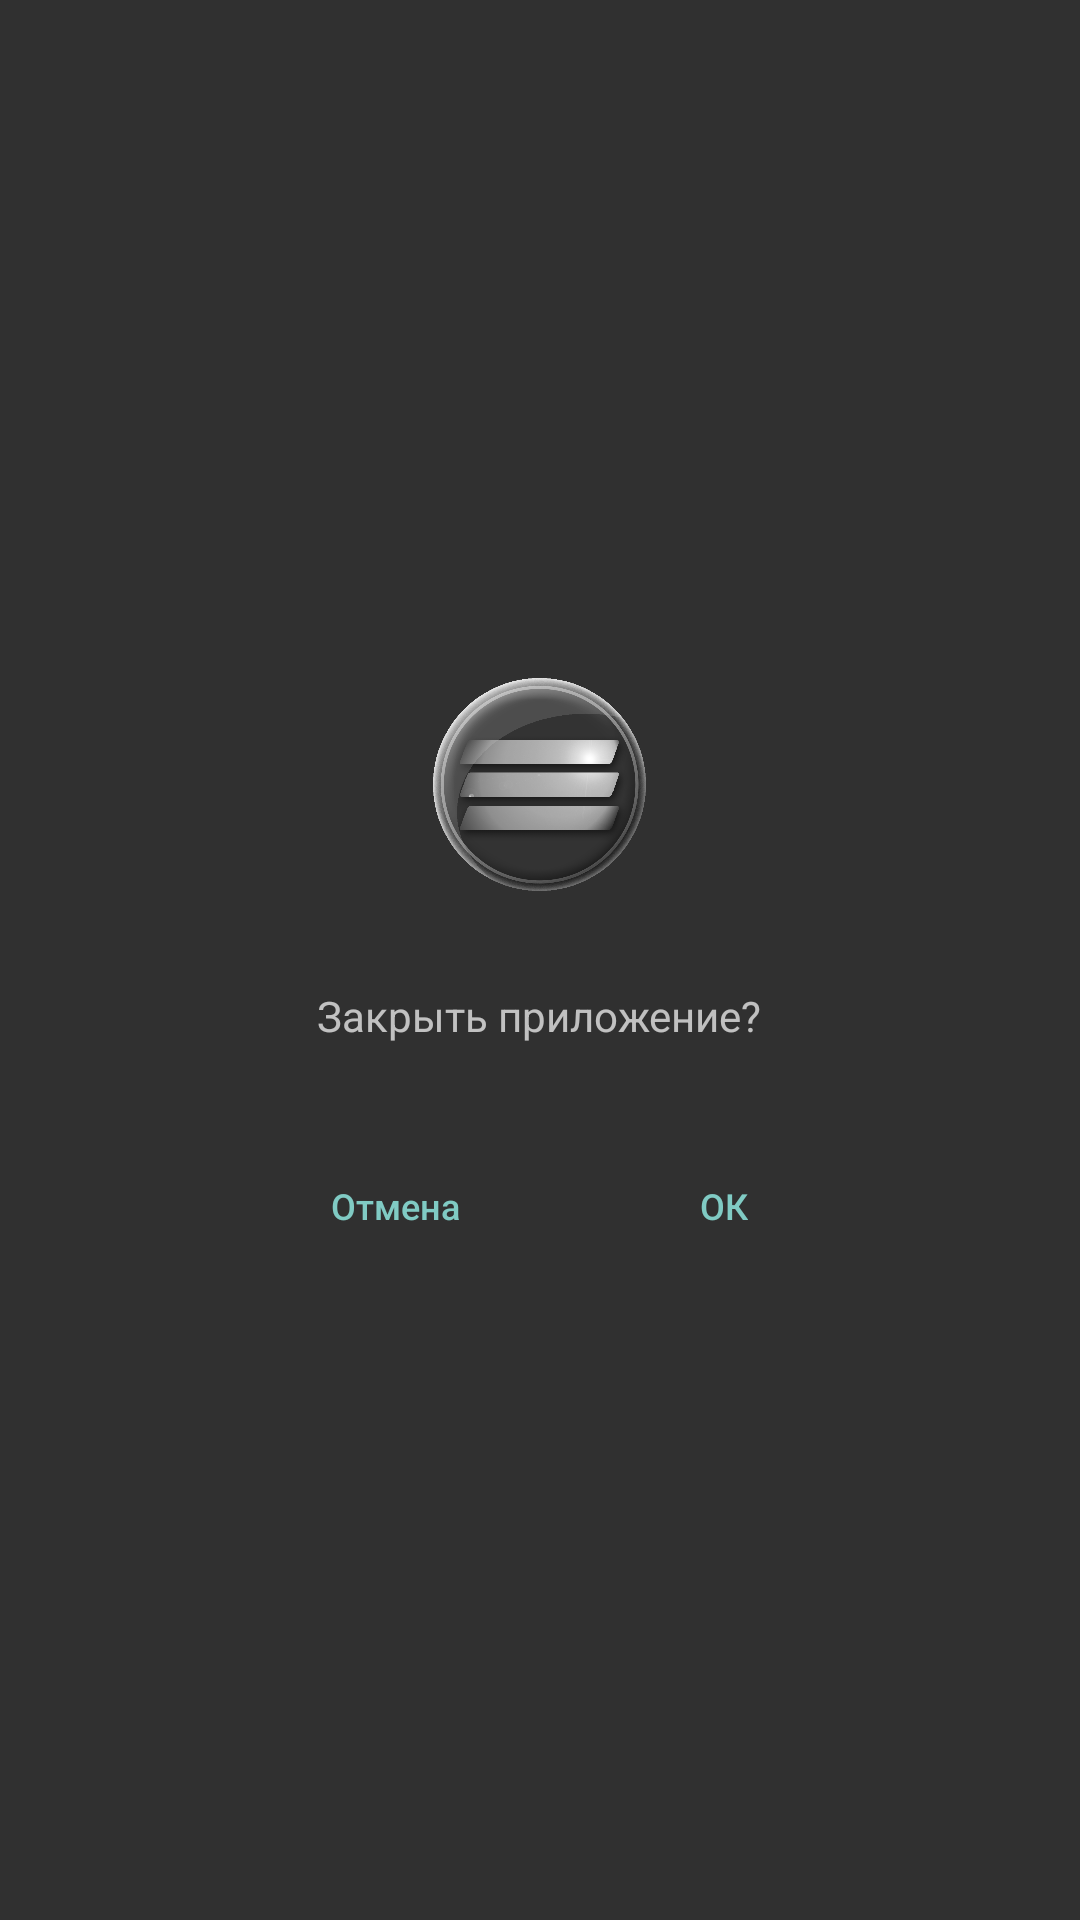

Here is an Android app screen rendered from its layout file. Give the layout XML and the strings, colors and styles it references.
<!-- AndroidManifest.xml: application theme Theme.AppCompat.NoActionBar -->
<!-- res/layout/dialog_ask_exit.xml -->
<?xml version="1.0" encoding="utf-8"?>
<androidx.constraintlayout.widget.ConstraintLayout xmlns:android="http://schemas.android.com/apk/res/android"
    xmlns:app="http://schemas.android.com/apk/res-auto"
    android:layout_width="match_parent"
    android:layout_height="wrap_content"
    android:layout_gravity="center"
    android:layout_margin="5dp"
    android:background="@color/colorBackground"
    android:gravity="center"
    android:orientation="vertical">

    <LinearLayout
        android:layout_width="match_parent"
        android:layout_height="wrap_content"
        android:gravity="center"
        android:orientation="vertical"
        app:layout_constraintBottom_toBottomOf="parent"
        app:layout_constraintEnd_toEndOf="parent"
        app:layout_constraintStart_toStartOf="parent"
        app:layout_constraintTop_toTopOf="parent">


        <ImageView
            android:layout_width="75dp"
            android:layout_height="75dp"
            android:layout_marginTop="10dp"
            android:src="@mipmap/logo_big_grayscale" />

        <TextView
            android:gravity="center"
            android:id="@+id/textView2"
            android:layout_width="wrap_content"
            android:layout_height="wrap_content"
            android:layout_margin="30dp"
            android:text="Закрыть приложение?" />

        <LinearLayout
            android:layout_width="wrap_content"
            android:layout_height="wrap_content"
            android:orientation="horizontal">

            <Button
                android:id="@+id/cancel_button"
                android:paddingHorizontal="40dp"
                style="?android:attr/buttonBarButtonStyle"
                android:layout_width="wrap_content"
                android:layout_height="wrap_content"
                android:layout_weight="1"
                android:text="Отмена"
                android:textAllCaps="false"
                android:textSize="12sp" />

            <Button
                android:id="@+id/ok_button"
                android:paddingHorizontal="40dp"
                style="?android:attr/buttonBarButtonStyle"
                android:layout_width="wrap_content"
                android:layout_height="wrap_content"
                android:layout_weight="1"
                android:text="ОК"
                android:textAllCaps="false"
                android:textSize="12sp" />
        </LinearLayout>

    </LinearLayout>

</androidx.constraintlayout.widget.ConstraintLayout>
<!-- resources referenced by this layout -->
<resources>
  <color name="colorBackground">#303030</color>
  <!-- mipmap logo_big_grayscale: png bitmap (mipmap-xxxhdpi, 291592 bytes) -->
</resources>
